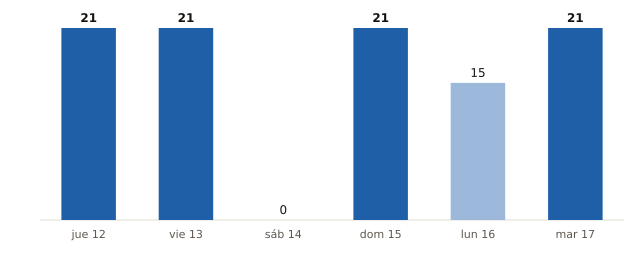

Data behind this chart, as committed beside it:
fecha, municipios_prob_90_o_mas
2026-11-12, 21
2026-11-13, 21
2026-11-14, 0
2026-11-15, 21
2026-11-16, 15
2026-11-17, 21
